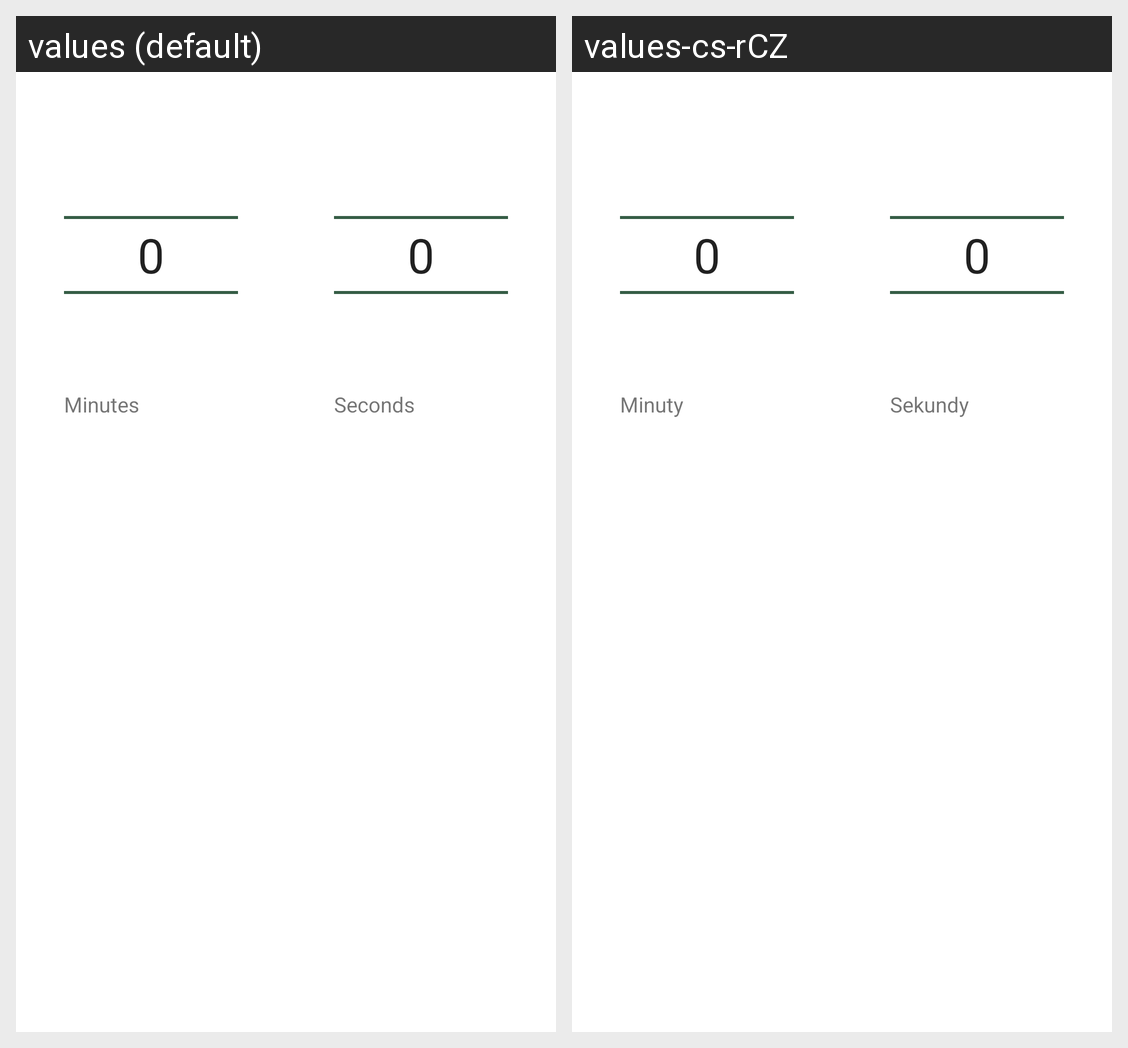

Here is an Android app screen in its default locale and in the app's own translations. Write out the translated-string differences for the strings that appear on this screen.
Android screen res/layout/view_timer_picker.xml rendered under 2 locales, left to right: values (default), values-cs-rCZ. Device: Nexus 5 (rendered at 1080×1920; each locale shown at half size, 540×960, under a caption strip naming it); theme Theme.BodyBeat.
Strings drawn on this screen, with the default value and each locale's value (text and hints the layout hard-codes, and strings that could not be matched under every locale, appear in the picture but are not listed):

minutes
  values: Minutes
  values-cs-rCZ: Minuty

seconds
  values: Seconds
  values-cs-rCZ: Sekundy
